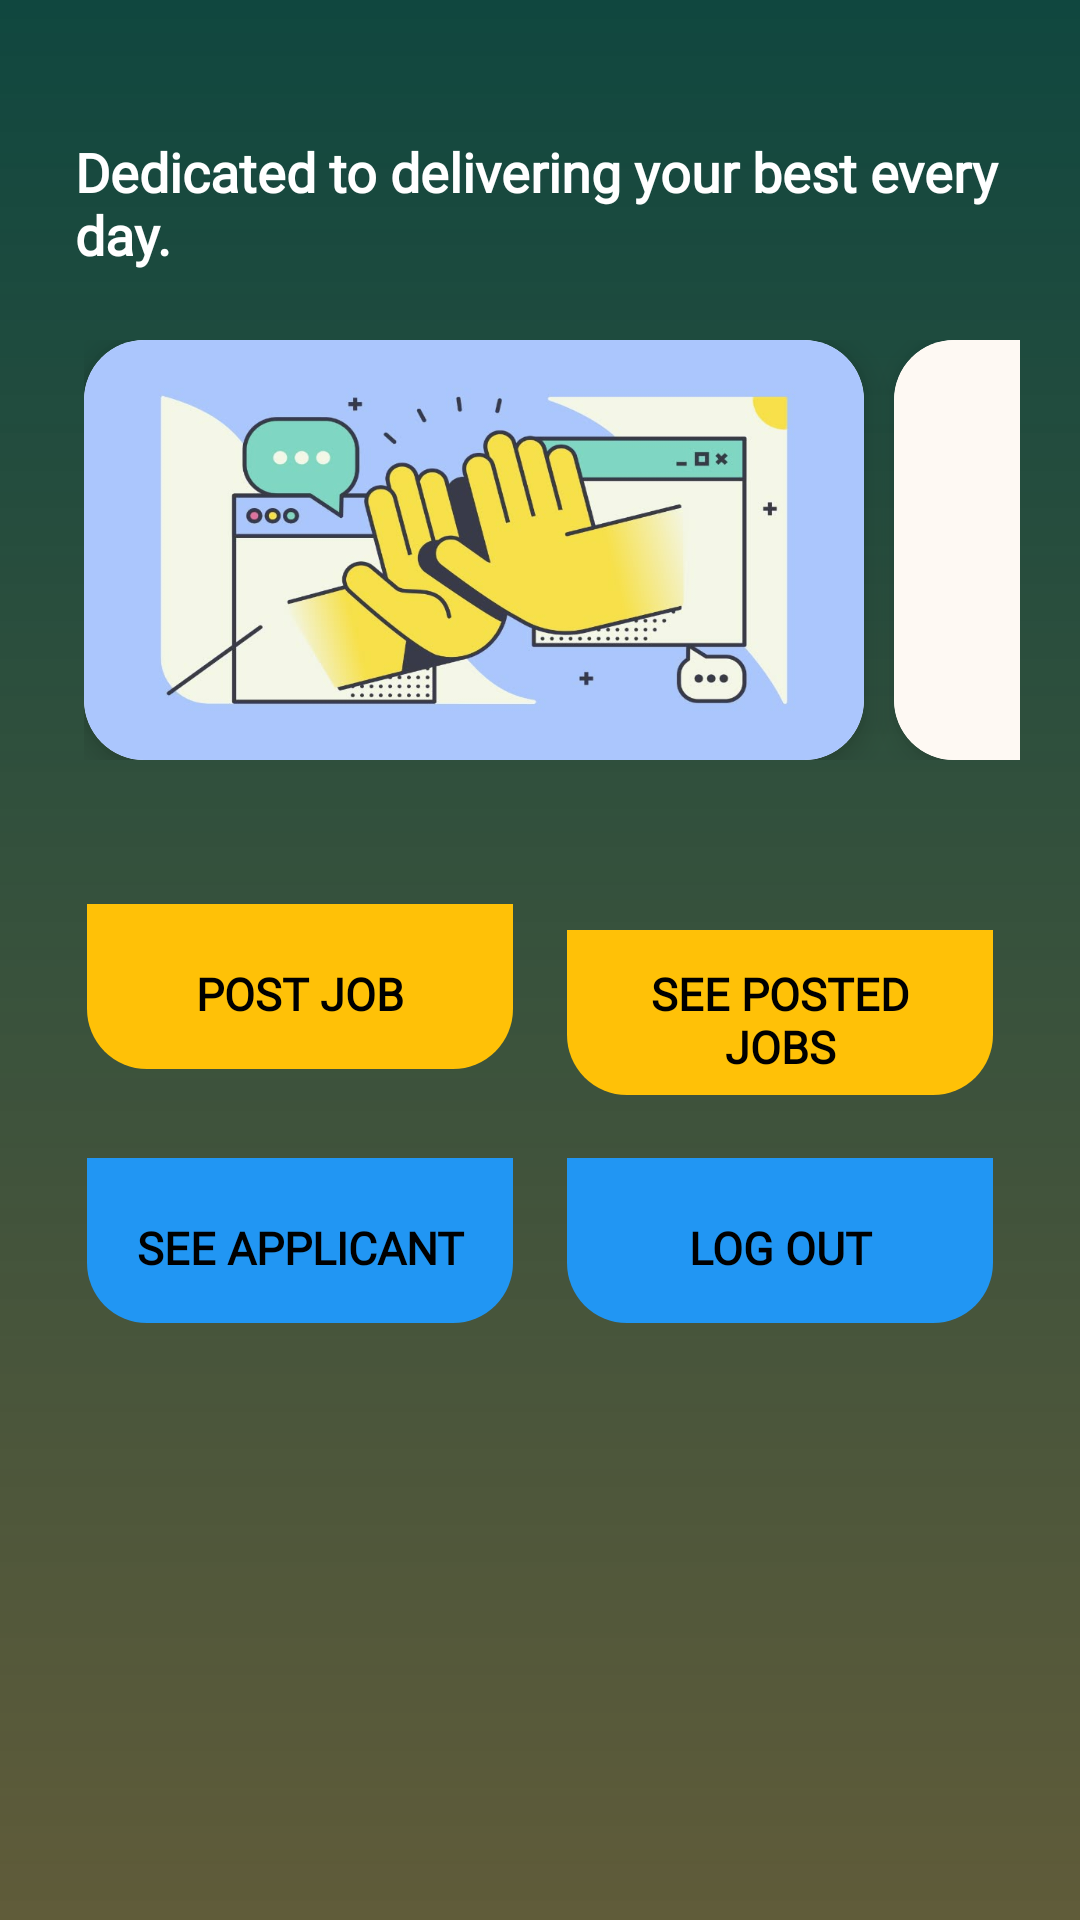

This screen was rendered from an Android layout file. Write that file and the resources it references.
<!-- AndroidManifest.xml: application theme Theme.StepUpBD -->
<!-- res/layout/activity_employerr_page.xml -->
<?xml version="1.0" encoding="utf-8"?>
<LinearLayout
    xmlns:android="http://schemas.android.com/apk/res/android"
    xmlns:app="http://schemas.android.com/apk/res-auto"
    android:orientation="vertical"
    android:layout_width="match_parent"
    android:layout_height="match_parent"
    android:padding="20dp"
    android:background="@drawable/employee_design"
    >  

    <TextView
        android:layout_width="match_parent"
        android:layout_height="wrap_content"
        android:text="Dedicated to delivering your best every day."
        android:layout_marginTop="20dp"
        android:textSize="18sp"
        android:textColor="#FFFFFF"
        android:textStyle="bold"
        android:padding="5dp"
        android:fontFamily="@font/open_sans_bold"
        />

    
    <HorizontalScrollView
        android:id="@+id/scrollView"
        android:layout_width="match_parent"
        android:layout_height="wrap_content"
        android:layout_marginTop="10dp"
        android:layout_marginBottom="16dp"
        android:scrollbars="none"
        android:overScrollMode="never">

        <LinearLayout
            android:id="@+id/imageContainer"
            android:layout_width="wrap_content"
            android:layout_height="wrap_content"
            android:orientation="horizontal"
            android:padding="8dp">

            
            <androidx.cardview.widget.CardView
                android:layout_width="260dp"
                android:layout_height="140dp"
                android:layout_marginEnd="10dp"
                app:cardCornerRadius="20dp"
                app:cardElevation="6dp">

                <ImageView
                    android:layout_width="match_parent"
                    android:layout_height="match_parent"
                    android:src="@drawable/pic1"
                    android:scaleType="fitXY" />
            </androidx.cardview.widget.CardView>

            
            <androidx.cardview.widget.CardView
                android:layout_width="260dp"
                android:layout_height="140dp"
                android:layout_marginEnd="10dp"
                app:cardCornerRadius="20dp"
                app:cardElevation="6dp">

                <ImageView
                    android:layout_width="match_parent"
                    android:layout_height="match_parent"
                    android:src="@drawable/pic2"
                    android:scaleType="fitXY" />
            </androidx.cardview.widget.CardView>

            
            <androidx.cardview.widget.CardView
                android:layout_width="260dp"
                android:layout_height="140dp"
                android:layout_marginEnd="10dp"
                app:cardCornerRadius="20dp"
                app:cardElevation="6dp">

                <ImageView
                    android:layout_width="match_parent"
                    android:layout_height="match_parent"
                    android:src="@drawable/joinus"
                    android:scaleType="fitXY" />
            </androidx.cardview.widget.CardView>

            
            <androidx.cardview.widget.CardView
                android:layout_width="260dp"
                android:layout_height="140dp"
                android:layout_marginEnd="10dp"
                app:cardCornerRadius="20dp"
                app:cardElevation="6dp">

                <ImageView
                    android:layout_width="match_parent"
                    android:layout_height="match_parent"
                    android:src="@drawable/hiring"
                    android:scaleType="fitXY" />
            </androidx.cardview.widget.CardView>

            
            <androidx.cardview.widget.CardView
                android:layout_width="260dp"
                android:layout_height="140dp"
                android:layout_marginEnd="10dp"
                app:cardCornerRadius="20dp"
                app:cardElevation="6dp">

                <ImageView
                    android:layout_width="match_parent"
                    android:layout_height="match_parent"
                    android:src="@drawable/pic3"
                    android:scaleType="fitXY" />
            </androidx.cardview.widget.CardView>

        </LinearLayout>
    </HorizontalScrollView>

    
    <GridLayout
        android:layout_width="match_parent"
        android:layout_height="wrap_content"
        android:columnCount="2"
        android:rowCount="2"
        android:layout_marginTop="16dp"
        android:alignmentMode="alignMargins"
        android:rowOrderPreserved="false">

        <Button
            android:id="@+id/postJobBtn"
            android:layout_width="0dp"
            android:layout_height="60dp"
            android:layout_columnWeight="1"
            android:layout_margin="8dp"
            android:text="Post Job"
            android:textSize="15sp"
            android:fontFamily="@font/open_sans_bold"
            android:textColor="#000000"
            android:gravity="center"
            android:background="@drawable/bottom_curved"
            android:padding="10dp"
            android:textStyle="bold"/>

        <Button
            android:id="@+id/buttonSeeJob"
            android:layout_width="0dp"
            android:layout_height="60dp"
            android:layout_columnWeight="1"
            android:layout_margin="8dp"
            android:text="See Posted Jobs"
            android:textSize="15sp"
            android:fontFamily="@font/open_sans_bold"
            android:textColor="#000000"
            android:gravity="center"
            android:background="@drawable/bottom_curved"
            android:padding="10dp"
            android:textStyle="bold"/>

        <Button
            android:id="@+id/buttonSeeApplicant"
            android:layout_width="0dp"
            android:layout_height="60dp"
            android:layout_columnWeight="1"
            android:layout_margin="8dp"
            android:text="See Applicant"
            android:textSize="15sp"
            android:textColor="#000000"
            android:gravity="center"
            android:fontFamily="@font/open_sans_bold"
            android:backgroundTint="#2196F3"
            android:background="@drawable/bottom_curved"
            android:padding="10dp"
            android:textStyle="bold"/>

        <Button
            android:id="@+id/logoutBtn"
            android:layout_width="0dp"
            android:layout_height="60dp"
            android:layout_columnWeight="1"
            android:layout_margin="8dp"
            android:text="Log out"
            android:textSize="15sp"
            android:fontFamily="@font/open_sans_bold"
            android:textColor="#000000"
            android:gravity="center"
            android:backgroundTint="#2196F3"
            android:background="@drawable/bottom_curved"
            android:padding="10dp"
            android:textStyle="bold"/>

    </GridLayout>

</LinearLayout>
<!-- resources referenced by this layout -->
<resources>
  <!-- drawable bottom_curved (drawable) -->
  <?xml version="1.0" encoding="utf-8"?>
  <layer-list xmlns:android="http://schemas.android.com/apk/res/android">
  
      
      <item>
          <shape android:shape="rectangle">
              <solid android:color="@android:color/transparent" />
              <corners android:radius="0dp" />
          </shape>
      </item>
  
      
      <item
          android:bottom="5dp"
          android:left="1dp"
          android:right="1dp"
          android:top="0dp">
  
          <shape android:shape="rectangle">
              <solid android:color="#FFC107" />
              <corners
                  android:bottomLeftRadius="20dp"
                  android:bottomRightRadius="20dp"
                  android:topLeftRadius="0dp"
                  android:topRightRadius="0dp" />
              <stroke
                  android:width="0dp"
                  android:color="#10000000" />
          </shape>
  
      </item>
  
  </layer-list>
  <!-- drawable employee_design (drawable) -->
  <?xml version="1.0" encoding="utf-8"?>
  <shape xmlns:android="http://schemas.android.com/apk/res/android"
      android:shape="rectangle"
      >
  
      <gradient
          android:startColor="#10473F"
          android:endColor="#CC383408"
          android:angle="270"
          />
  
  
  
  
  
  </shape>
  <!-- drawable hiring: jpg bitmap (drawable, 23149 bytes) -->
  <!-- drawable joinus: jpg bitmap (drawable, 32746 bytes) -->
  <!-- drawable pic1: jpg bitmap (drawable, 43120 bytes) -->
  <!-- drawable pic2: jpg bitmap (drawable, 30165 bytes) -->
  <!-- drawable pic3: jpg bitmap (drawable, 35434 bytes) -->
  <style name="Theme.StepUpBD" parent="Base.Theme.StepUpBD" />
  <style name="Base.Theme.StepUpBD" parent="Theme.Material3.DayNight.NoActionBar">
          
          
      </style>
</resources>
